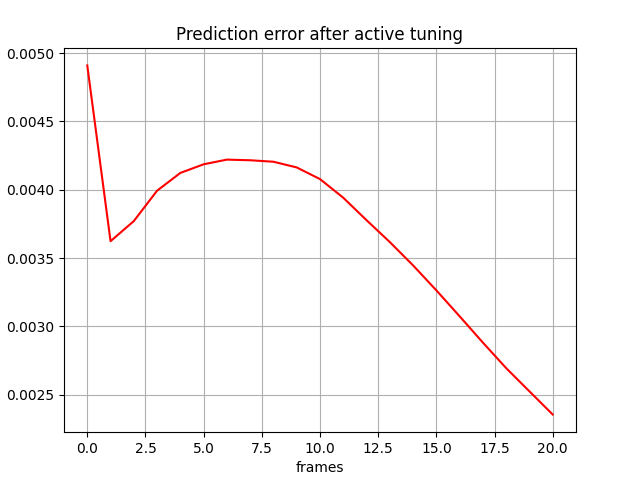

The file beside this chart, header and first rows:
, 0
0, 0.004909
1, 0.003624
2, 0.003771
3, 0.003993
4, 0.004123
5, 0.004186
6, 0.00422
7, 0.004216
8, 0.004205
9, 0.004163
10, 0.004078
11, 0.003942
12, 0.003777
13, 0.003617
14, 0.003447
15, 0.003264
16, 0.003074
17, 0.002882
18, 0.002695
19, 0.002525
20, 0.002356
